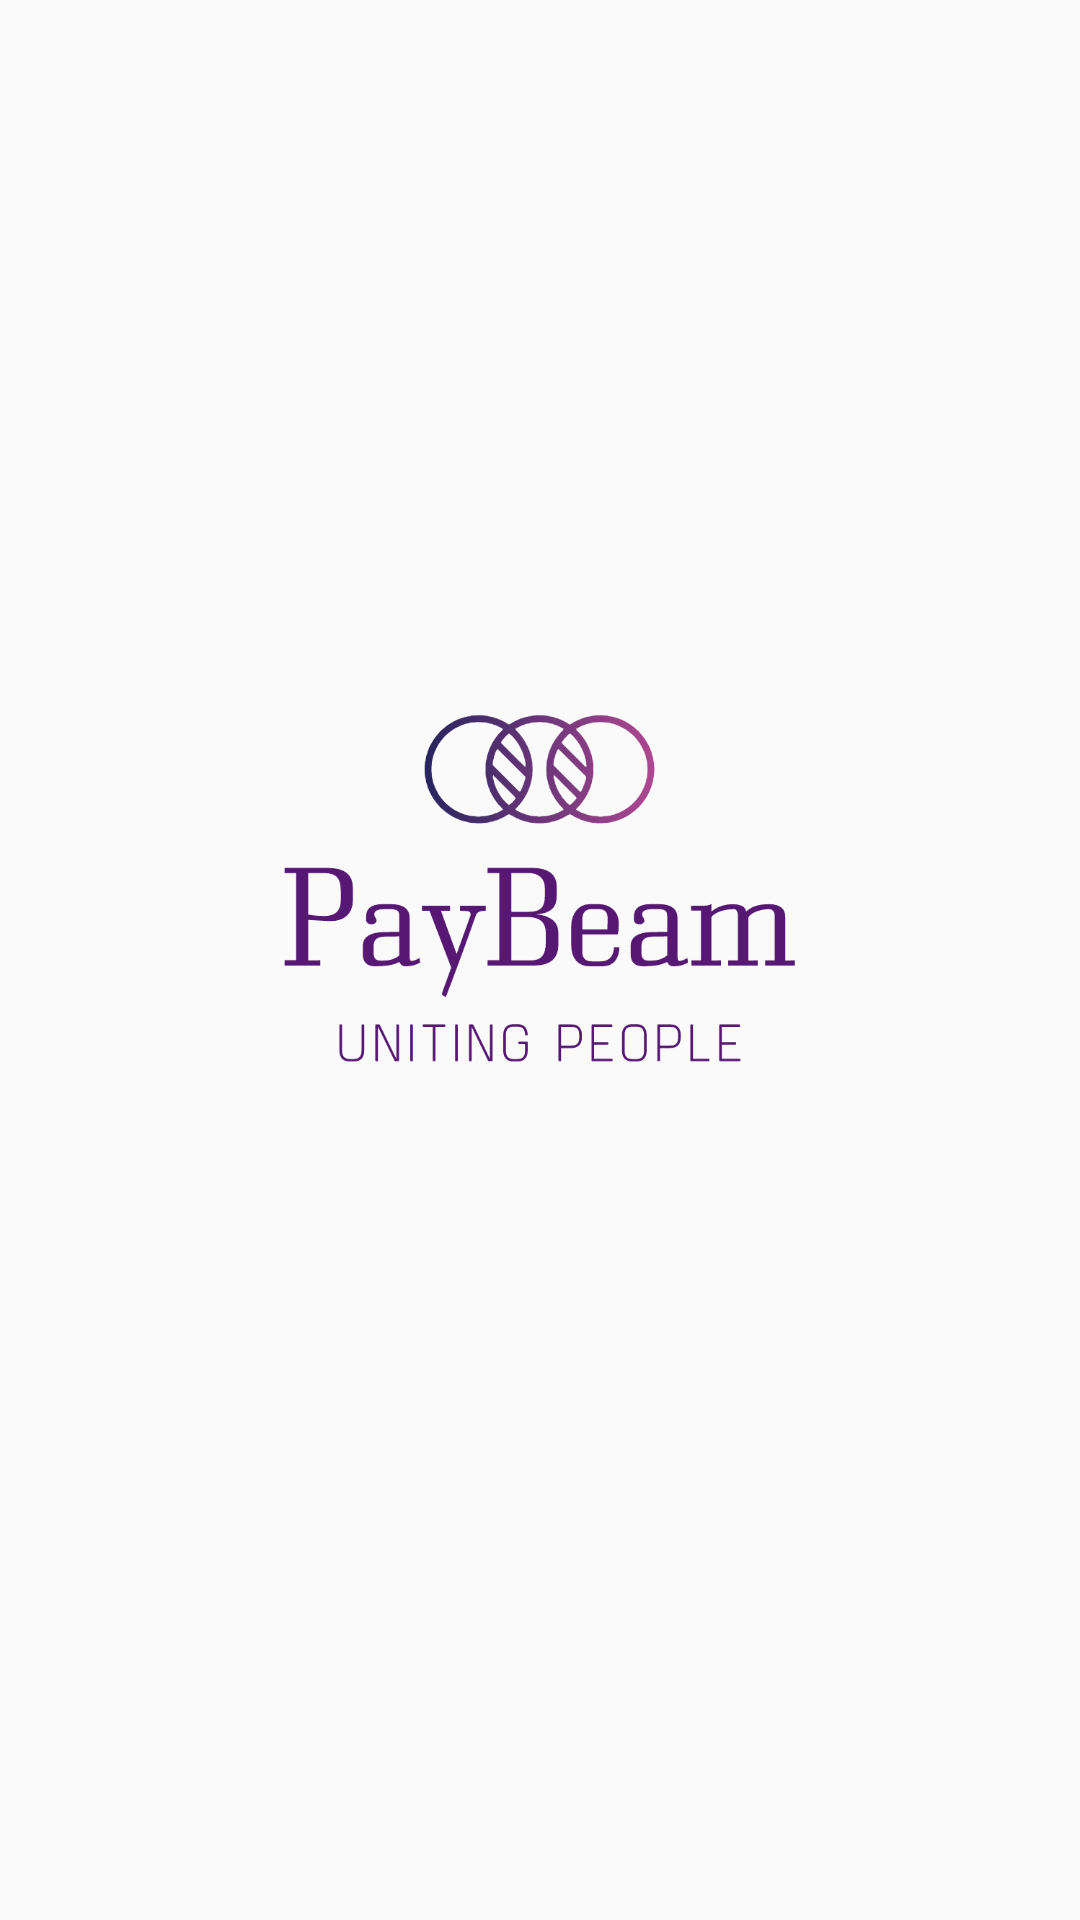

Layout XML and referenced resources for this Android screen:
<!-- AndroidManifest.xml: activity theme AppTheme -->
<!-- res/layout/activity_splash_screen.xml -->
<?xml version="1.0" encoding="utf-8"?>
<android.support.design.widget.CoordinatorLayout xmlns:android="http://schemas.android.com/apk/res/android"
    xmlns:app="http://schemas.android.com/apk/res-auto"
    xmlns:tools="http://schemas.android.com/tools"
    android:layout_width="match_parent"
    android:layout_height="match_parent"
    tools:context="info.paybeam.www.paybeamv1.PayBeam.SplashPage.SplashScreenActivity">

    <android.support.design.widget.AppBarLayout
        android:layout_width="match_parent"
        android:layout_height="wrap_content">
    </android.support.design.widget.AppBarLayout>

    <include layout="@layout/content_splash_screen" />


</android.support.design.widget.CoordinatorLayout>
<!-- res/layout/content_splash_screen.xml (included above) -->
<android.support.constraint.ConstraintLayout xmlns:android="http://schemas.android.com/apk/res/android"
    xmlns:app="http://schemas.android.com/apk/res-auto"
    xmlns:tools="http://schemas.android.com/tools"
    android:layout_width="match_parent"
    android:layout_height="match_parent"
    android:background="@drawable/textured_white"
    tools:context=".PayBeam.SplashPage.SplashScreenActivity">

    <ImageView
        android:id="@+id/imageView8"
        android:layout_width="0dp"
        android:layout_height="587dp"
        android:layout_marginBottom="53dp"
        android:layout_marginEnd="31dp"
        android:layout_marginStart="31dp"
        app:layout_constraintBottom_toBottomOf="parent"
        app:layout_constraintEnd_toEndOf="parent"
        app:layout_constraintStart_toStartOf="parent"
        app:srcCompat="@drawable/logo2_trans"
        android:background="@color/transparent"/>

</android.support.constraint.ConstraintLayout>
<!-- resources referenced by this layout -->
<resources>
  <color name="transparent">#00000000</color>
  <!-- drawable logo2_trans: png bitmap (drawable, 51963 bytes) -->
  <style name="AppTheme" parent="Theme.AppCompat.Light.NoActionBar">
          
          <item name="colorPrimary">@color/colorPrimary</item>
          <item name="colorPrimaryDark">@color/colorPrimaryDark</item>
          <item name="colorAccent">@color/colorAccent</item>
      </style>
  <color name="colorPrimary">#3F51B5</color>
  <color name="colorPrimaryDark">#000000</color>
  <color name="colorAccent">#FF4081</color>
</resources>
